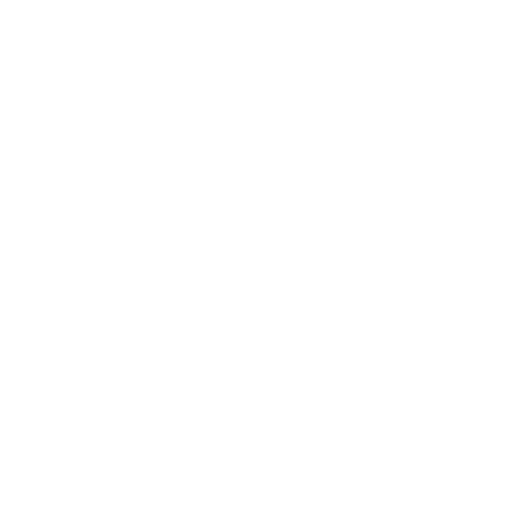
t = 0.00 s
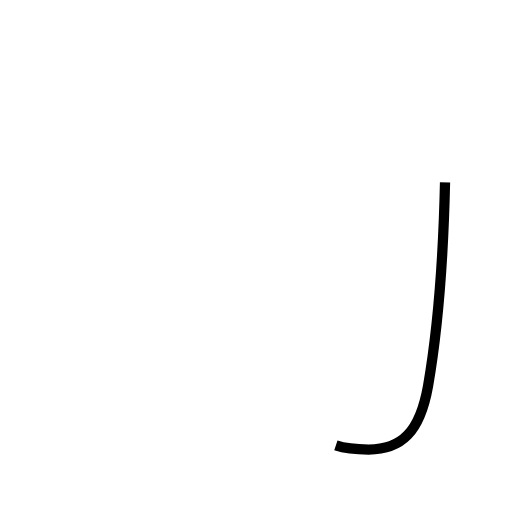
t = 0.98 s
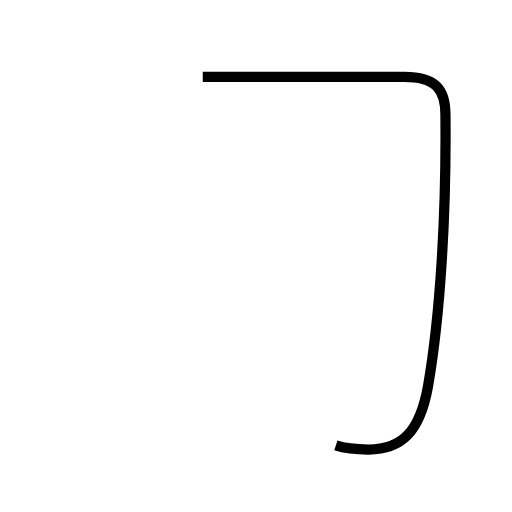
t = 1.96 s
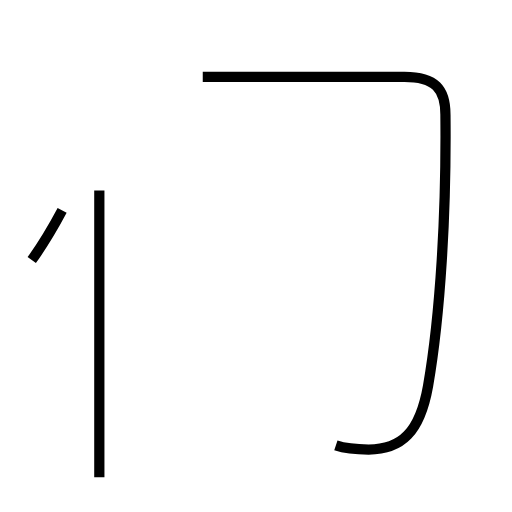
t = 2.97 s
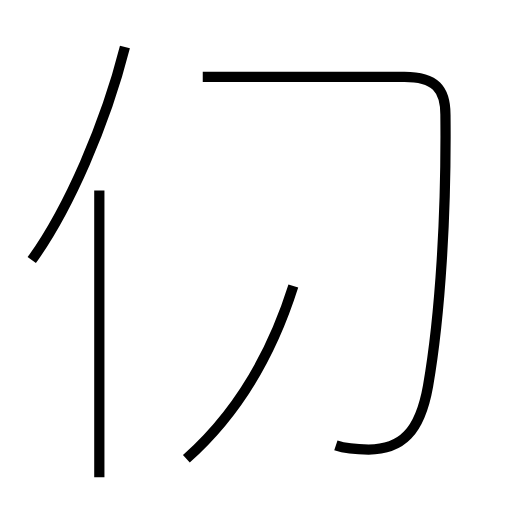
t = 4.09 s
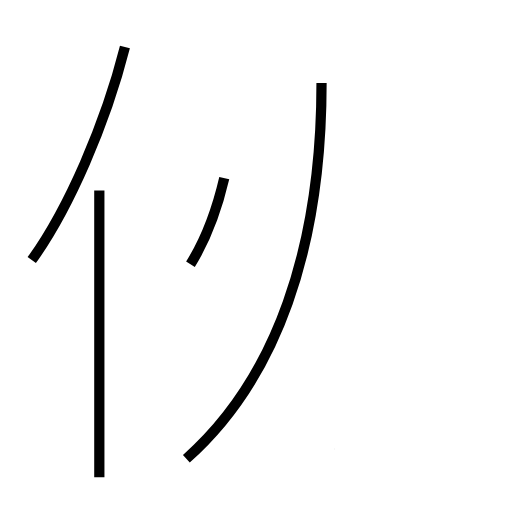
t = 4.96 s

The animated SVG that drew these frames (rendered in a browser with its animation timeline set to each time). Animation: 5 SMIL elements (animate=5); one cycle of 4.96 s.

<?xml version='1.0' encoding='utf-8'?>
<svg viewBox="0.0 -6.0 50.0 50.0" version="1.1" xmlns="http://www.w3.org/2000/svg"><rect x="-1000" y="-1000" width="2000" height="2000" stroke="white" fill="white" /><g style="fill:none;stroke:#000000;stroke-width:1"><path d="M 32.8 -0.5 C 33.7 -0.2 34.9 -0.1 36.0 -0.1 C 39.2 -0.1 41.0 -1.8 41.8 -6.3 C 43.0 -13.2 43.6 -23.2 43.5 -32.8 C 43.5 -35.3 42.5 -36.5 39.5 -36.5 L 19.8 -36.5 " transform="translate(0.0 38.0)" stroke-dasharray="65.29847035842073" stroke-dashoffset="65.29847035842073"><animate attributeName="stroke-dashoffset" from="65.29847035842073" to="0" dur="1.9589541107526218s" begin="0s; anim_end.end" fill="freeze" id="anim0" /></path><path d="M 9.7 2.6 L 9.7 -25.4 " transform="translate(0.0 38.0)" stroke-dasharray="28.0" stroke-dashoffset="28.0"><animate attributeName="stroke-dashoffset" from="28.0" to="0" dur="0.84s" begin="anim0.end" fill="freeze" id="anim1" /></path><path d="M 3.1 -18.6 C 6.7 -23.6 10.3 -31.9 12.2 -39.4 " transform="translate(0.0 38.0)" stroke-dasharray="22.816741191870754" stroke-dashoffset="22.816741191870754"><animate attributeName="stroke-dashoffset" from="22.816741191870754" to="0" dur="0.6845022357561226s" begin="anim1.end" fill="freeze" id="anim2" /></path><path d="M 18.2 0.8 C 27.0 -7.0 31.4 -19.8 31.4 -35.9 " transform="translate(0.0 38.0)" stroke-dasharray="40.18683415270874" stroke-dashoffset="40.18683415270874"><animate attributeName="stroke-dashoffset" from="40.18683415270874" to="0" dur="1.2056050245812622s" begin="anim2.end" fill="freeze" id="anim3" /></path><path d="M 18.6 -18.2 C 20.1 -20.6 21.2 -23.6 21.9 -26.6" transform="translate(0.0 38.0)" stroke-dasharray="9.064196294312612" stroke-dashoffset="9.064196294312612"><animate attributeName="stroke-dashoffset" from="9.064196294312612" to="0" dur="0.27192588882937835s" begin="anim3.end" fill="freeze" id="anim_end" /></path></g></svg>
